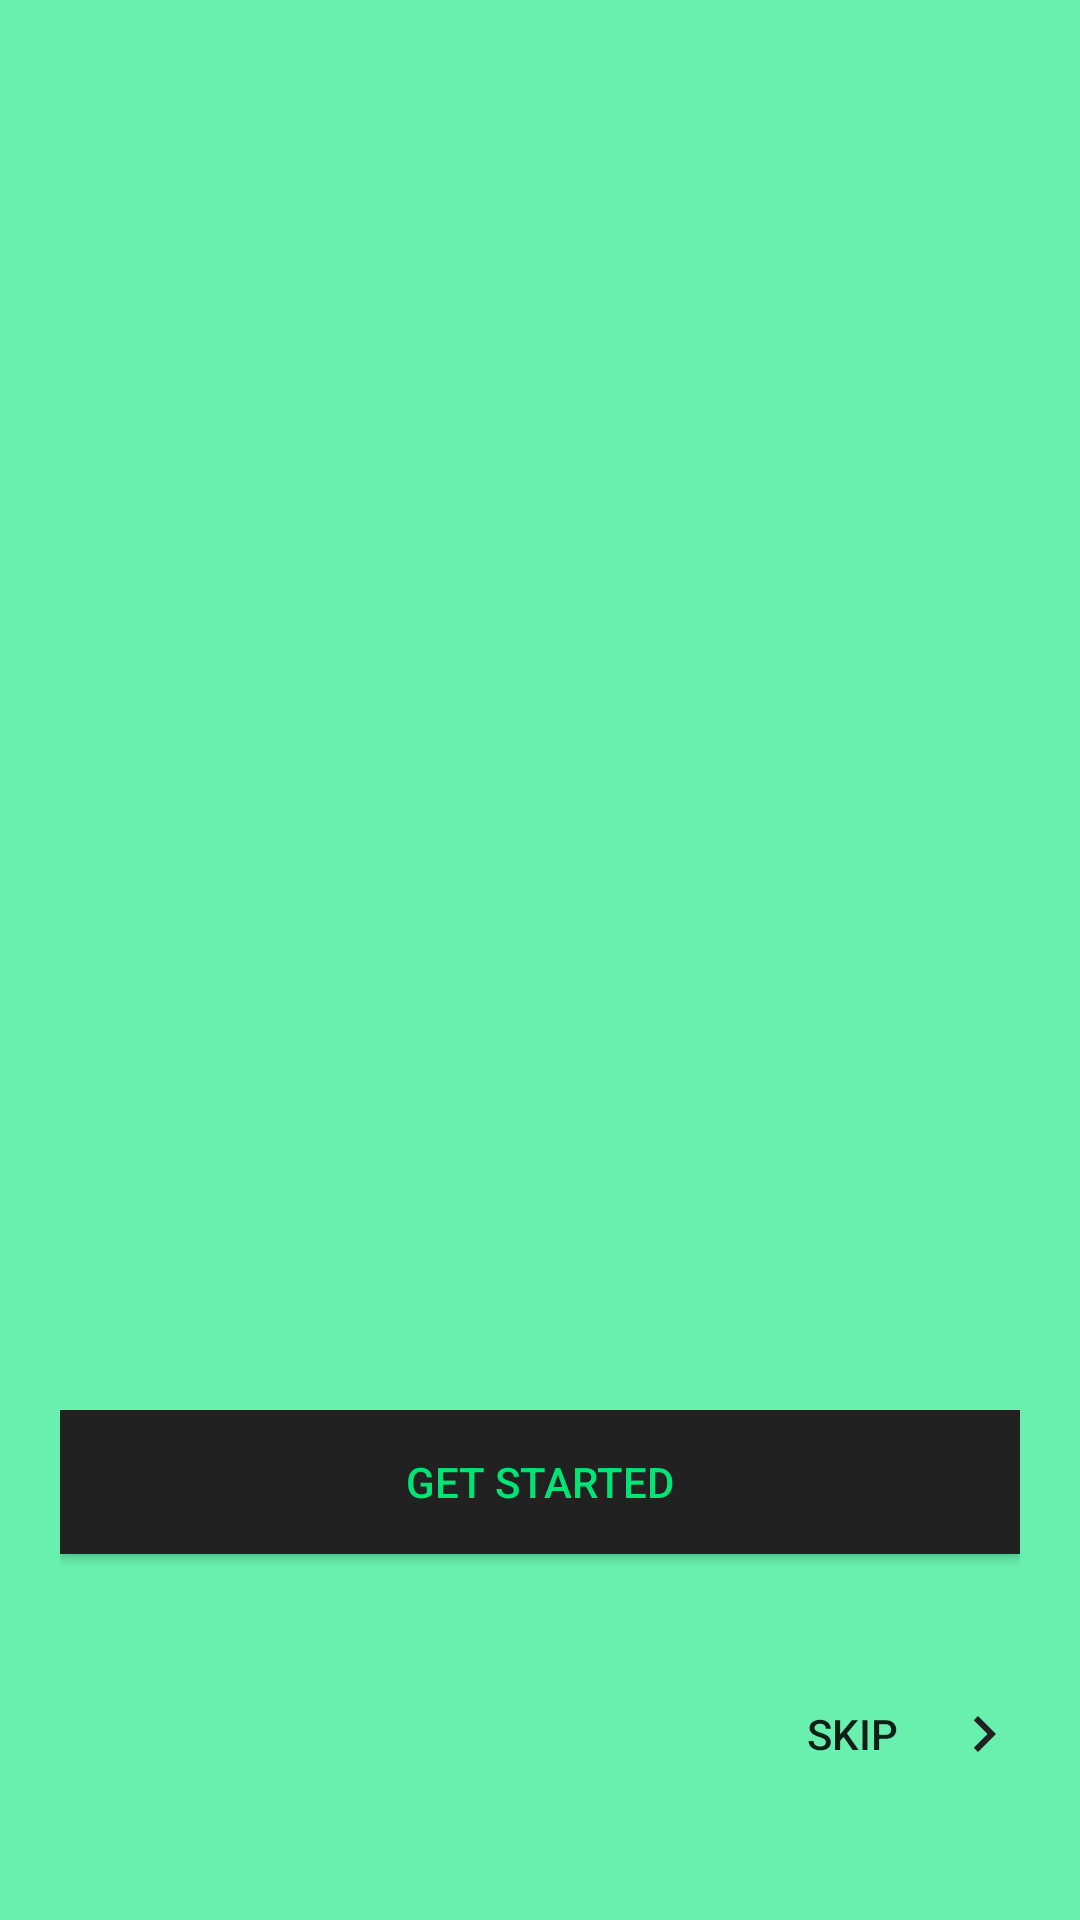

Android layout source for this screen:
<!-- AndroidManifest.xml: application theme AppTheme -->
<!-- res/layout/activity_welcome.xml -->
<?xml version="1.0" encoding="utf-8"?>
<android.support.constraint.ConstraintLayout xmlns:android="http://schemas.android.com/apk/res/android"
    xmlns:app="http://schemas.android.com/apk/res-auto"
    xmlns:tools="http://schemas.android.com/tools"
    android:layout_width="match_parent"
    android:layout_height="match_parent"
    android:padding="20dp"
    android:background="@color/dark_green"
    tools:context=".Welcome">

    <android.support.v4.view.ViewPager
        android:id="@+id/slider"
        android:layout_width="match_parent"
        android:layout_height="0dp"
        app:layout_constraintBottom_toTopOf="@+id/relative_layout"
        app:layout_constraintEnd_toEndOf="parent"
        app:layout_constraintStart_toStartOf="parent"
        app:layout_constraintTop_toTopOf="parent">
    </android.support.v4.view.ViewPager>

    <RelativeLayout
        android:id="@+id/relative_layout"
        android:layout_width="match_parent"
        android:layout_height="150dp"
        app:layout_constraintBottom_toBottomOf="parent"
        app:layout_constraintEnd_toEndOf="parent"
        app:layout_constraintStart_toStartOf="parent">

        <Button
            android:id="@+id/get_started_btn"
            android:layout_width="match_parent"
            android:layout_height="wrap_content"
            android:text="@string/get_started"
            android:textColor="@color/green"
            android:background="@color/black_grey"
            />

        <LinearLayout
            android:id="@+id/dots"
            android:layout_width="wrap_content"
            android:layout_height="wrap_content"
            android:layout_alignParentBottom="true"
            android:paddingBottom="20dp"
            android:orientation="horizontal" />

        <Button
            android:id="@+id/next_btn"
            android:layout_width="wrap_content"
            android:layout_height="wrap_content"
            android:layout_alignParentBottom="true"
            android:layout_alignParentRight="true"
            android:paddingBottom="30dp"
            android:text="skip"
            android:background="#00000000"
            android:drawableEnd="@drawable/ic_next_btn"
            android:drawableRight="@drawable/ic_next_btn"
             />

    </RelativeLayout>




</android.support.constraint.ConstraintLayout>
<!-- resources referenced by this layout -->
<resources>
  <color name="black_grey">#212121</color>
  <color name="dark_green">#69f0ae</color>
  <color name="green">#00e676</color>
  <!-- drawable ic_next_btn (drawable) -->
  <vector android:height="24dp" android:tint="@color/black_grey"
      android:viewportHeight="24" android:viewportWidth="24"
      android:width="24dp" xmlns:android="http://schemas.android.com/apk/res/android">
      <path android:fillColor="@android:color/white" android:pathData="M10,6L8.59,7.41 13.17,12l-4.58,4.59L10,18l6,-6z"/>
  </vector>
  <string name="get_started">Get Started</string>
  <style name="AppTheme" parent="Theme.AppCompat.Light.NoActionBar">
          
          <item name="colorPrimary">@color/green</item>
          <item name="colorPrimaryDark">@color/colorPrimaryDark</item>
          <item name="colorAccent">@color/colorAccent</item>
      </style>
  <color name="colorPrimaryDark">#000</color>
  <color name="colorAccent">#03DAC5</color>
</resources>
